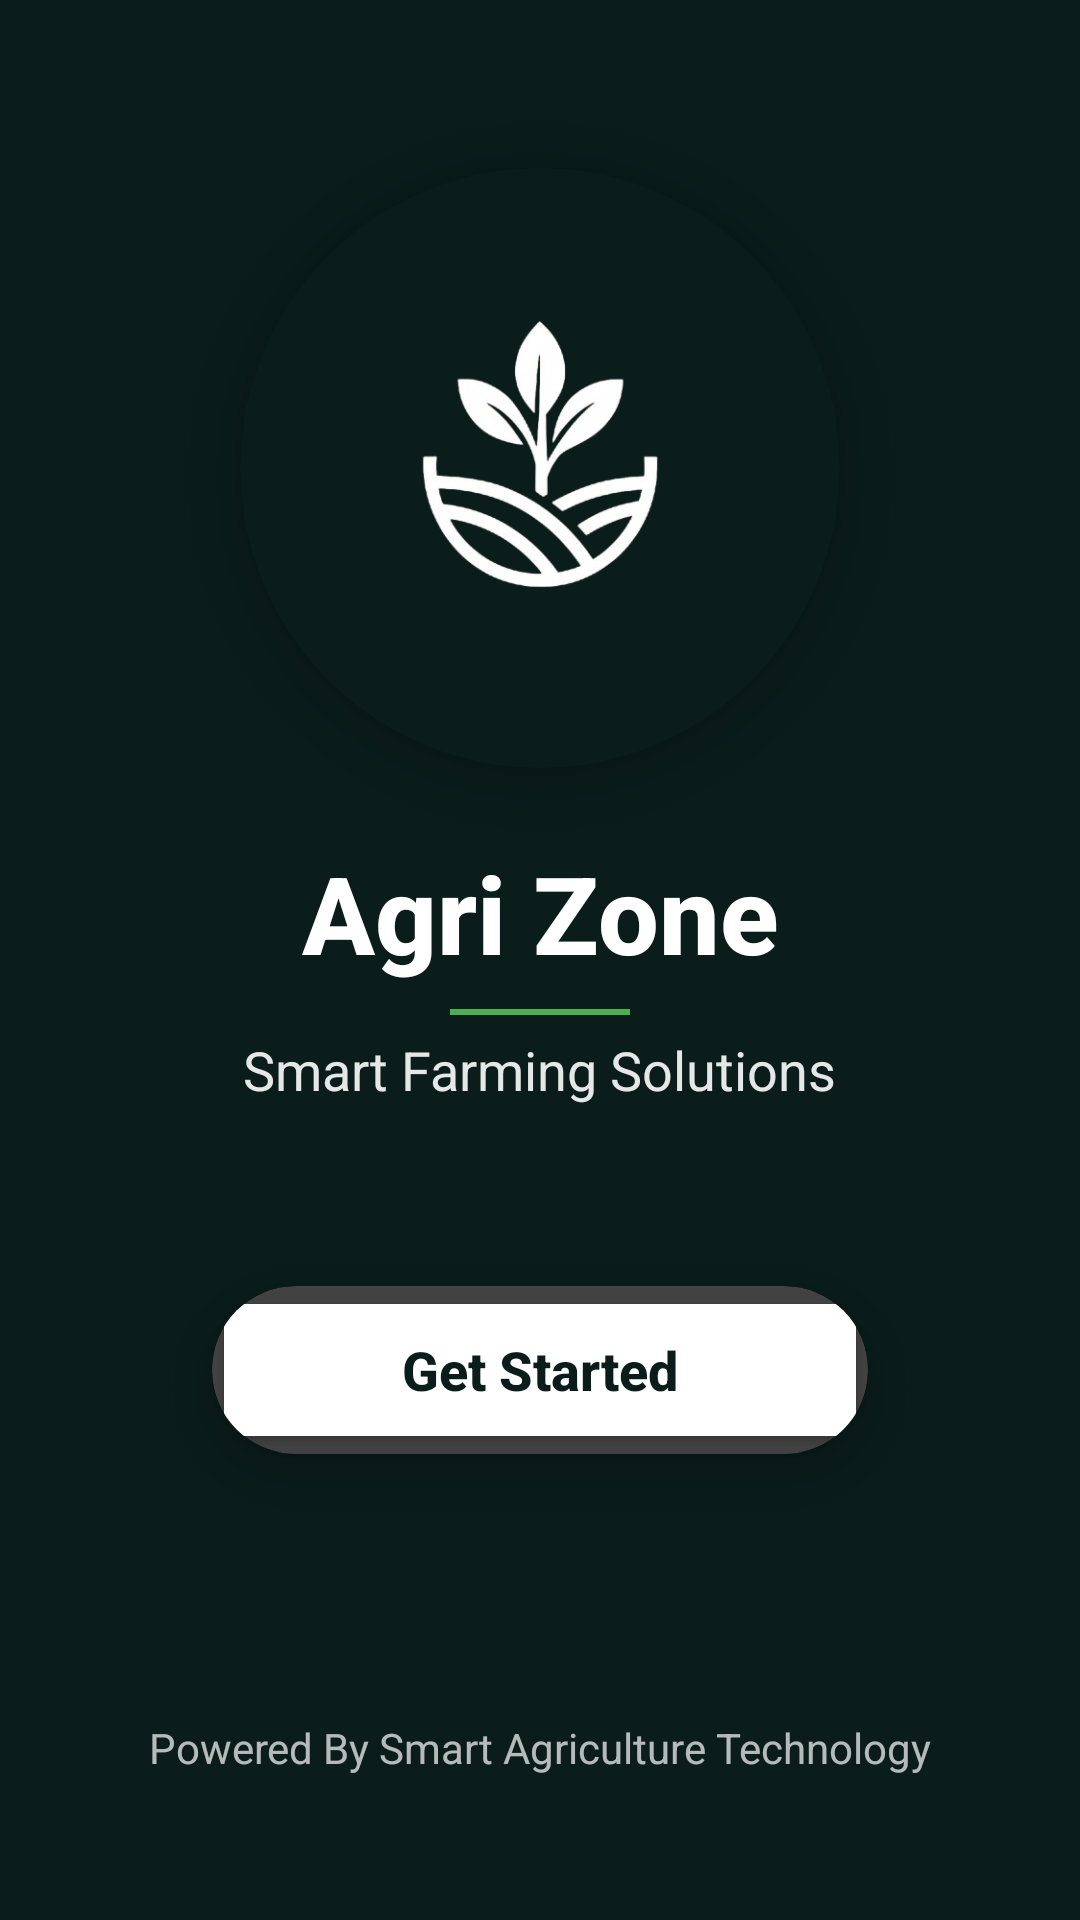

Android layout source for this screen:
<!-- AndroidManifest.xml: activity theme Theme.AgriZone -->
<!-- res/layout/activity_main.xml -->
<?xml version="1.0" encoding="utf-8"?>
<androidx.constraintlayout.widget.ConstraintLayout xmlns:android="http://schemas.android.com/apk/res/android"
    xmlns:app="http://schemas.android.com/apk/res-auto"
    android:layout_width="match_parent"
    android:layout_height="match_parent"
    android:background="#0A1D1B"
    android:padding="24dp">

    
    <androidx.cardview.widget.CardView
        android:id="@+id/logoCard"
        android:layout_width="200dp"
        android:layout_height="200dp"
        android:layout_marginTop="32dp"
        app:cardCornerRadius="100dp"
        app:cardElevation="8dp"
        app:cardBackgroundColor="@color/dark_background"
        app:layout_constraintEnd_toEndOf="parent"
        app:layout_constraintStart_toStartOf="parent"
        app:layout_constraintTop_toTopOf="parent">

        <ImageView
            android:id="@+id/logo"
            android:layout_width="160dp"
            android:layout_height="160dp"
            android:layout_gravity="center"
            android:contentDescription="Agri Zone Logo"
            android:src="@drawable/agri_zone_logo" />
    </androidx.cardview.widget.CardView>

    <TextView
        android:id="@+id/title"
        android:layout_width="wrap_content"
        android:layout_height="wrap_content"
        android:layout_marginTop="24dp"
        android:text="Agri Zone"
        android:textColor="@color/text_white"
        android:textSize="36sp"
        android:textStyle="bold"
        android:fontFamily="sans-serif-medium"
        app:layout_constraintEnd_toEndOf="parent"
        app:layout_constraintStart_toStartOf="parent"
        app:layout_constraintTop_toBottomOf="@id/logoCard" />

    
    <View
        android:layout_width="60dp"
        android:layout_height="2dp"
        android:background="@color/button_green"
        app:layout_constraintTop_toBottomOf="@id/title"
        app:layout_constraintStart_toStartOf="parent"
        app:layout_constraintEnd_toEndOf="parent"
        android:layout_marginTop="8dp"/>

    <TextView
        android:id="@+id/subtitle"
        android:layout_width="wrap_content"
        android:layout_height="wrap_content"
        android:layout_marginTop="16dp"
        android:text="Smart Farming Solutions"
        android:textColor="@color/text_white"
        android:textSize="18sp"
        android:alpha="0.9"
        app:layout_constraintEnd_toEndOf="parent"
        app:layout_constraintStart_toStartOf="parent"
        app:layout_constraintTop_toBottomOf="@id/title" />

    
    <androidx.cardview.widget.CardView
        android:layout_width="0dp"
        android:layout_height="wrap_content"
        app:cardCornerRadius="28dp"
        app:cardElevation="6dp"
        app:layout_constraintTop_toBottomOf="@id/subtitle"
        app:layout_constraintStart_toStartOf="parent"
        app:layout_constraintEnd_toEndOf="parent"
        app:layout_constraintWidth_percent="0.7"
        android:layout_marginTop="60dp">

        <Button
            android:id="@+id/btnGetStarted"
            android:layout_width="match_parent"
            android:layout_height="56dp"
            android:backgroundTint="@color/text_white"
            android:text="Get Started"
            android:textAllCaps="false"
            android:textColor="@color/dark_background"
            android:textSize="18sp"
            android:textStyle="bold"
            android:fontFamily="sans-serif-medium" />
    </androidx.cardview.widget.CardView>

    <TextView
        android:id="@+id/footer"
        android:layout_width="wrap_content"
        android:layout_height="wrap_content"
        android:layout_marginBottom="24dp"
        android:alpha="0.7"
        android:text="Powered By Smart Agriculture Technology"
        android:textColor="@color/text_white"
        android:textSize="14sp"
        app:layout_constraintBottom_toBottomOf="parent"
        app:layout_constraintEnd_toEndOf="parent"
        app:layout_constraintStart_toStartOf="parent" />

</androidx.constraintlayout.widget.ConstraintLayout>
<!-- resources referenced by this layout -->
<resources>
  <color name="button_green">#4CAF50</color>
  <color name="dark_background">#0A1D1B</color>
  <color name="text_white">#FFFFFF</color>
  <!-- drawable agri_zone_logo: png bitmap (drawable, 63817 bytes) -->
  <style name="Theme.AgriZone" parent="Theme.Material3.Dark.NoActionBar">
          <item name="android:windowBackground">@color/dark_background</item>
          <item name="colorPrimary">@color/button_green</item>
          <item name="colorOnPrimary">@color/text_white</item>
          <item name="android:statusBarColor">@color/dark_background</item>
          <item name="android:navigationBarColor">@color/dark_background</item>
      </style>
</resources>
